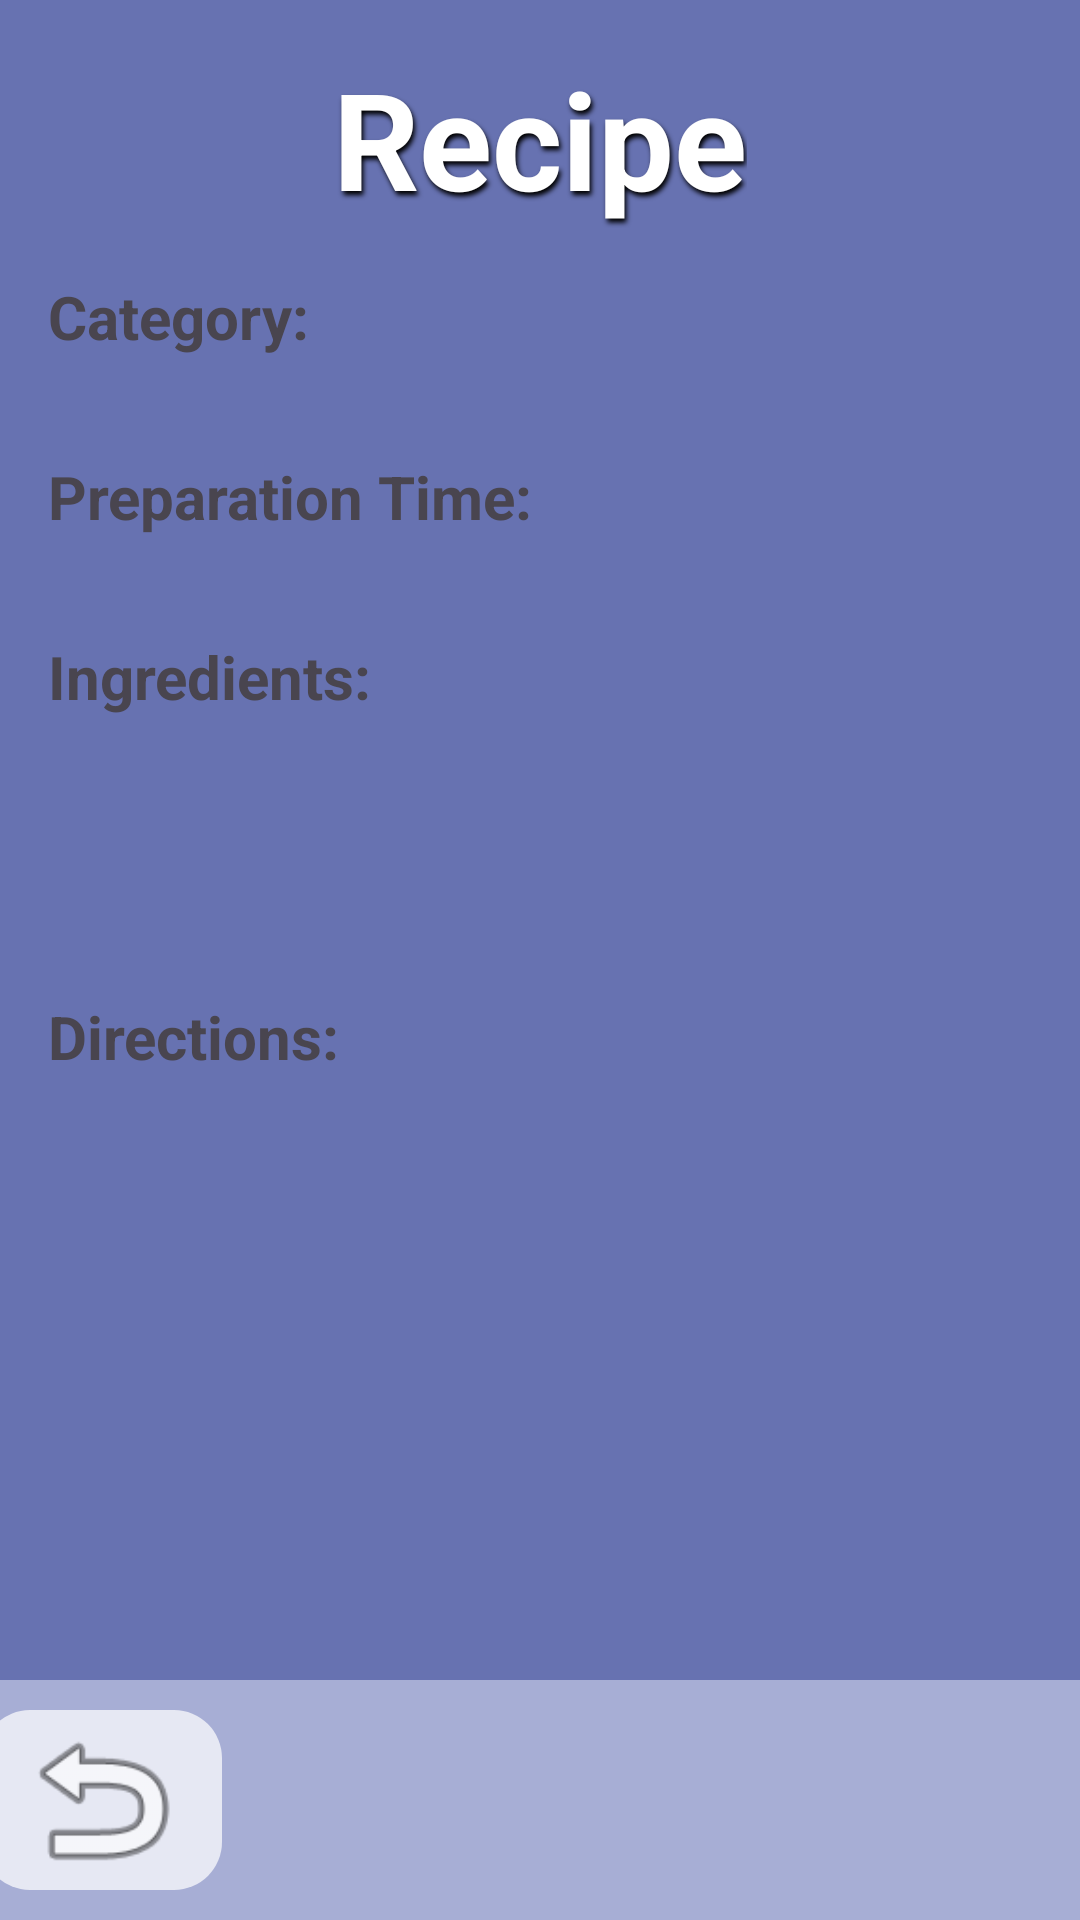

Produce the Android XML layout that renders to this screen, including the resource entries it uses.
<!-- AndroidManifest.xml: application theme Theme.RecipeBook -->
<!-- res/layout/activity_recipe.xml -->
<androidx.constraintlayout.widget.ConstraintLayout xmlns:android="http://schemas.android.com/apk/res/android"
    xmlns:app="http://schemas.android.com/apk/res-auto"
    xmlns:tools="http://schemas.android.com/tools"
    android:layout_width="match_parent"
    android:layout_height="match_parent"
    android:background="@color/backgroundColor"
    tools:context="AddActivity">

    
    <TextView
        android:id="@+id/RecipeTitle"
        android:layout_width="wrap_content"
        android:layout_height="wrap_content"
        android:layout_marginTop="16dp"
        android:gravity="center"
        android:shadowColor="#000000"
        android:shadowDx="2"
        android:shadowDy="4"
        android:shadowRadius="4"
        android:text="Recipe"
        android:textColor="#FFFFFF"
        android:textSize="45sp"
        android:textStyle="bold"
        app:layout_constraintEnd_toEndOf="parent"
        app:layout_constraintStart_toStartOf="parent"
        app:layout_constraintTop_toTopOf="parent" />

    
    <LinearLayout
        android:id="@+id/formContainer"
        android:layout_width="0dp"
        android:layout_height="wrap_content"
        android:layout_margin="16dp"
        android:orientation="vertical"
        app:layout_constraintEnd_toEndOf="parent"
        app:layout_constraintStart_toStartOf="parent"
        app:layout_constraintTop_toBottomOf="@id/RecipeTitle">

        

        <LinearLayout
            android:orientation="horizontal"
            android:layout_width="match_parent"
            android:layout_height="40dp"
            android:layout_marginBottom="20sp">
            <TextView
                android:id="@+id/CategoryRecipe"
                android:layout_width="wrap_content"
                android:layout_height="wrap_content"
                android:text="Category:"
                android:textStyle="bold"
                android:textSize="20sp"
                android:layout_marginEnd="8dp" />
            <TextView
                android:id="@+id/CateRecipeValue"
                android:layout_width="wrap_content"
                android:layout_height="wrap_content"
                android:textSize="18sp"
                android:text="" />
        </LinearLayout>

        
        <LinearLayout
            android:orientation="horizontal"
            android:layout_width="match_parent"
            android:layout_height="40dp"
            android:layout_marginBottom="20sp">
            <TextView
                android:id="@+id/pTimeRecipe"
                android:layout_width="wrap_content"
                android:layout_height="wrap_content"
                android:text="Preparation Time:"
                android:textStyle="bold"
                android:textSize="20sp"
                android:layout_marginEnd="8dp" />
            <TextView
                android:id="@+id/pTimeValue"
                android:layout_width="wrap_content"
                android:layout_height="wrap_content"
                android:textSize="18sp"
                android:text="" />
        </LinearLayout>

        
        <LinearLayout
            android:orientation="horizontal"
            android:layout_width="match_parent"
            android:layout_height="100dp"
            android:layout_marginBottom="20sp">
            <TextView
                android:id="@+id/ingrRecipe"
                android:layout_width="wrap_content"
                android:layout_height="wrap_content"
                android:text="Ingredients:"
                android:textStyle="bold"
                android:textSize="20sp"
                android:layout_marginEnd="8dp" />
            <TextView
                android:id="@+id/ingrValue"
                android:layout_width="wrap_content"
                android:layout_height="wrap_content"
                android:textSize="18sp"
                android:text="" />
        </LinearLayout>

        
        <LinearLayout
            android:orientation="horizontal"
            android:layout_width="match_parent"
            android:layout_height="170dp">
            <TextView
                android:id="@+id/direRecipe"
                android:layout_width="wrap_content"
                android:layout_height="wrap_content"
                android:text="Directions:"
                android:textStyle="bold"
                android:textSize="20sp"
                android:layout_marginEnd="8dp" />
            <TextView
                android:id="@+id/direValue"
                android:layout_width="wrap_content"
                android:layout_height="wrap_content"
                android:textSize="18sp"
                android:text="" />
        </LinearLayout>

        <ImageView
            android:id="@+id/imageView2"
            android:layout_width="120dp"
            android:layout_height="120dp"
            android:layout_marginEnd="8dp"
            android:src="@drawable/plateIcon" />

    </LinearLayout>

    <LinearLayout
        android:layout_width="match_parent"
        android:layout_height="wrap_content"
        android:layout_alignParentStart="true"
        android:layout_alignParentEnd="true"
        android:layout_alignParentBottom="true"
        android:background="#99D3D7ED"
        android:gravity="center"
        android:orientation="horizontal"
        app:layout_constraintBottom_toBottomOf="parent"
        tools:ignore="MissingConstraints">

        
        <ImageButton
            android:id="@+id/backButton"
            android:layout_width="80sp"
            android:layout_height="60sp"
            android:background="@drawable/button_background"
            android:scaleType="fitCenter"
            android:src="@android:drawable/ic_menu_revert"
            android:text="@string/back"
            android:layout_marginEnd="200dp"
            android:textSize="18sp"
            app:layout_constraintVertical_bias="0.945"
            tools:ignore="VisualLintButtonSize,SpeakableTextPresentCheck" />

        
        <ImageView
            android:id="@+id/isFavRecipe"
            android:layout_width="60dp"
            android:layout_height="48dp"
            android:layout_margin="16dp"
            android:src="@drawable/ic_star_empty" />

    </LinearLayout>

</androidx.constraintlayout.widget.ConstraintLayout>
<!-- resources referenced by this layout -->
<resources>
  <color name="backgroundColor">#6772B1</color>
  <!-- drawable button_background (drawable) -->
  <?xml version="1.0" encoding="utf-8"?>
  <shape xmlns:android="http://schemas.android.com/apk/res/android">
      <solid android:color="#B7FFFFFF" />
      <corners android:radius="16dp" />
      <stroke
  
          android:color="#000000" />
  </shape>
  <string name="back">Back</string>
  <style name="Theme.RecipeBook" parent="Base.Theme.RecipeBook">
  
      </style>
  <style name="Base.Theme.RecipeBook" parent="Theme.Material3.DayNight.NoActionBar">
          
          <item name="colorPrimary">@color/white</item>
          <item name="colorOnPrimary">@color/black</item>
      </style>
  <color name="white">#FFFFFF</color>
  <color name="black">#000000</color>
</resources>
